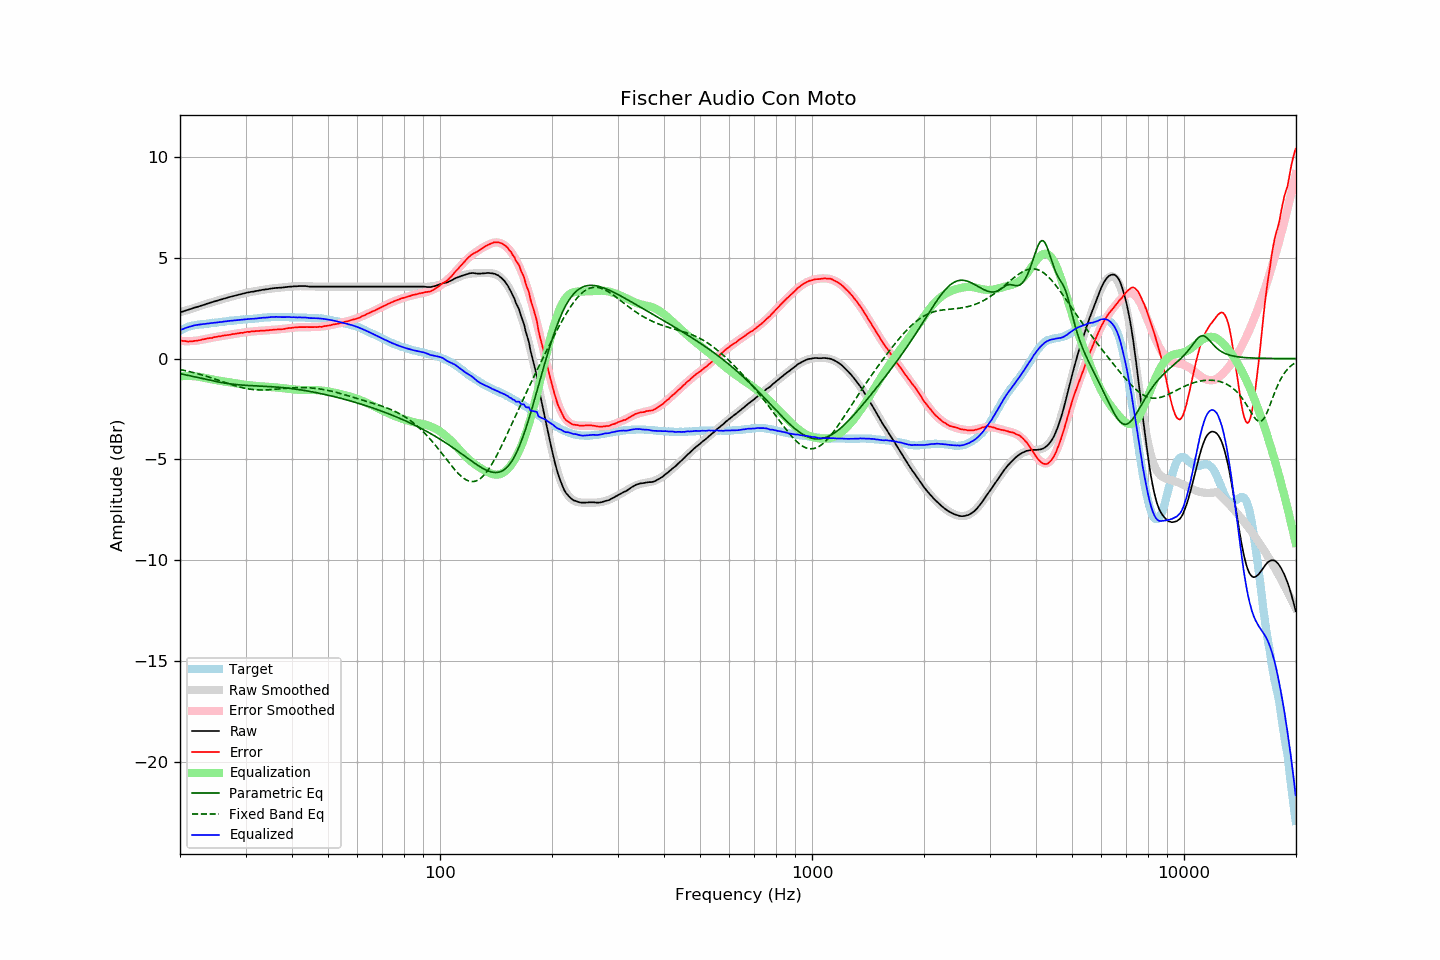

Data behind this chart, as committed beside it:
frequency, raw, error, smoothed, error_smoothed, equalization, parametric_eq, fixed_band_eq, equalized_raw, equalized_smoothed, target
20.00, 2.29, 0.90, 2.29, 0.88, -0.88, -0.75, -0.54, 1.41, 1.41, 1.39
20.20, 2.32, 0.89, 2.32, 0.87, -0.87, -0.77, -0.56, 1.44, 1.44, 1.43
20.40, 2.34, 0.87, 2.34, 0.87, -0.87, -0.78, -0.58, 1.47, 1.47, 1.47
20.61, 2.37, 0.87, 2.37, 0.87, -0.87, -0.80, -0.60, 1.50, 1.50, 1.50
20.81, 2.40, 0.86, 2.39, 0.86, -0.86, -0.82, -0.61, 1.53, 1.53, 1.54
21.02, 2.42, 0.84, 2.42, 0.86, -0.86, -0.84, -0.63, 1.55, 1.55, 1.58
21.23, 2.45, 0.85, 2.44, 0.87, -0.87, -0.85, -0.65, 1.58, 1.58, 1.60
21.44, 2.47, 0.85, 2.47, 0.87, -0.87, -0.87, -0.67, 1.60, 1.60, 1.62
21.66, 2.50, 0.86, 2.49, 0.87, -0.87, -0.89, -0.69, 1.62, 1.62, 1.64
21.87, 2.53, 0.88, 2.52, 0.88, -0.88, -0.91, -0.71, 1.65, 1.64, 1.65
22.09, 2.55, 0.88, 2.55, 0.89, -0.89, -0.92, -0.73, 1.66, 1.66, 1.67
22.31, 2.57, 0.89, 2.57, 0.89, -0.89, -0.94, -0.75, 1.67, 1.68, 1.68
22.54, 2.60, 0.91, 2.60, 0.91, -0.91, -0.96, -0.78, 1.69, 1.69, 1.69
22.76, 2.62, 0.92, 2.62, 0.92, -0.92, -0.98, -0.80, 1.69, 1.70, 1.70
22.99, 2.65, 0.95, 2.65, 0.94, -0.94, -1.00, -0.82, 1.71, 1.71, 1.70
23.22, 2.67, 0.96, 2.67, 0.96, -0.96, -1.01, -0.85, 1.71, 1.72, 1.71
23.45, 2.70, 0.98, 2.70, 0.97, -0.97, -1.03, -0.87, 1.72, 1.73, 1.72
23.69, 2.73, 1.00, 2.72, 0.99, -0.99, -1.05, -0.89, 1.74, 1.73, 1.73
23.92, 2.75, 1.01, 2.75, 1.00, -1.00, -1.07, -0.92, 1.74, 1.74, 1.74
24.16, 2.78, 1.02, 2.77, 1.02, -1.02, -1.08, -0.95, 1.76, 1.75, 1.76
24.40, 2.80, 1.02, 2.80, 1.04, -1.04, -1.10, -0.97, 1.76, 1.76, 1.78
24.65, 2.83, 1.06, 2.82, 1.05, -1.05, -1.12, -1.00, 1.77, 1.77, 1.77
24.89, 2.85, 1.07, 2.85, 1.07, -1.07, -1.13, -1.03, 1.78, 1.78, 1.78
25.14, 2.87, 1.08, 2.87, 1.08, -1.08, -1.15, -1.05, 1.79, 1.79, 1.79
25.39, 2.90, 1.10, 2.90, 1.09, -1.09, -1.16, -1.08, 1.80, 1.80, 1.80
25.65, 2.92, 1.10, 2.92, 1.11, -1.11, -1.18, -1.11, 1.81, 1.81, 1.82
25.91, 2.94, 1.12, 2.94, 1.12, -1.12, -1.19, -1.13, 1.82, 1.82, 1.82
26.16, 2.97, 1.14, 2.96, 1.13, -1.13, -1.21, -1.16, 1.83, 1.83, 1.83
26.43, 2.99, 1.15, 2.99, 1.15, -1.15, -1.22, -1.19, 1.84, 1.84, 1.84
26.69, 3.01, 1.16, 3.01, 1.16, -1.16, -1.23, -1.22, 1.85, 1.85, 1.85
26.96, 3.04, 1.17, 3.03, 1.17, -1.17, -1.24, -1.24, 1.86, 1.86, 1.87
27.23, 3.06, 1.18, 3.05, 1.19, -1.19, -1.26, -1.27, 1.87, 1.87, 1.88
27.50, 3.08, 1.20, 3.08, 1.20, -1.20, -1.27, -1.30, 1.88, 1.88, 1.88
27.77, 3.10, 1.22, 3.10, 1.21, -1.21, -1.28, -1.32, 1.89, 1.89, 1.88
28.05, 3.12, 1.22, 3.12, 1.22, -1.22, -1.29, -1.35, 1.89, 1.89, 1.90
28.33, 3.14, 1.24, 3.14, 1.24, -1.24, -1.29, -1.37, 1.90, 1.90, 1.90
28.62, 3.16, 1.25, 3.16, 1.25, -1.25, -1.30, -1.39, 1.91, 1.91, 1.91
28.90, 3.18, 1.26, 3.18, 1.26, -1.26, -1.31, -1.41, 1.92, 1.92, 1.92
29.19, 3.20, 1.28, 3.20, 1.27, -1.27, -1.32, -1.43, 1.92, 1.93, 1.92
29.48, 3.22, 1.27, 3.22, 1.28, -1.28, -1.32, -1.45, 1.93, 1.93, 1.95
29.78, 3.24, 1.30, 3.23, 1.30, -1.30, -1.33, -1.47, 1.94, 1.94, 1.94
30.08, 3.26, 1.31, 3.25, 1.31, -1.31, -1.33, -1.49, 1.95, 1.95, 1.95
30.38, 3.28, 1.33, 3.27, 1.32, -1.32, -1.34, -1.50, 1.96, 1.95, 1.95
30.68, 3.29, 1.32, 3.29, 1.33, -1.33, -1.34, -1.51, 1.96, 1.96, 1.97
30.99, 3.31, 1.34, 3.30, 1.34, -1.34, -1.35, -1.53, 1.97, 1.97, 1.97
31.30, 3.32, 1.35, 3.32, 1.34, -1.34, -1.35, -1.54, 1.97, 1.97, 1.97
31.61, 3.33, 1.35, 3.33, 1.35, -1.35, -1.35, -1.54, 1.98, 1.98, 1.98
31.93, 3.35, 1.36, 3.35, 1.36, -1.36, -1.36, -1.55, 1.99, 1.99, 1.99
32.24, 3.36, 1.37, 3.36, 1.37, -1.37, -1.36, -1.55, 1.99, 2.00, 1.99
32.57, 3.38, 1.37, 3.38, 1.37, -1.37, -1.36, -1.56, 2.00, 2.00, 2.01
32.89, 3.39, 1.38, 3.39, 1.38, -1.38, -1.37, -1.56, 2.01, 2.01, 2.01
33.22, 3.41, 1.39, 3.40, 1.38, -1.38, -1.37, -1.56, 2.02, 2.02, 2.02
33.55, 3.42, 1.39, 3.42, 1.39, -1.39, -1.38, -1.56, 2.03, 2.03, 2.03
33.89, 3.43, 1.39, 3.43, 1.40, -1.40, -1.38, -1.56, 2.03, 2.03, 2.04
34.23, 3.44, 1.40, 3.44, 1.40, -1.40, -1.38, -1.55, 2.03, 2.04, 2.04
34.57, 3.45, 1.40, 3.45, 1.41, -1.41, -1.39, -1.55, 2.04, 2.04, 2.05
34.92, 3.47, 1.42, 3.46, 1.41, -1.41, -1.39, -1.55, 2.05, 2.05, 2.05
35.27, 3.48, 1.42, 3.47, 1.42, -1.42, -1.40, -1.54, 2.06, 2.05, 2.06
35.62, 3.49, 1.43, 3.48, 1.42, -1.42, -1.40, -1.53, 2.06, 2.06, 2.06
35.97, 3.50, 1.44, 3.49, 1.43, -1.43, -1.41, -1.53, 2.07, 2.06, 2.06
... 635 more rows
